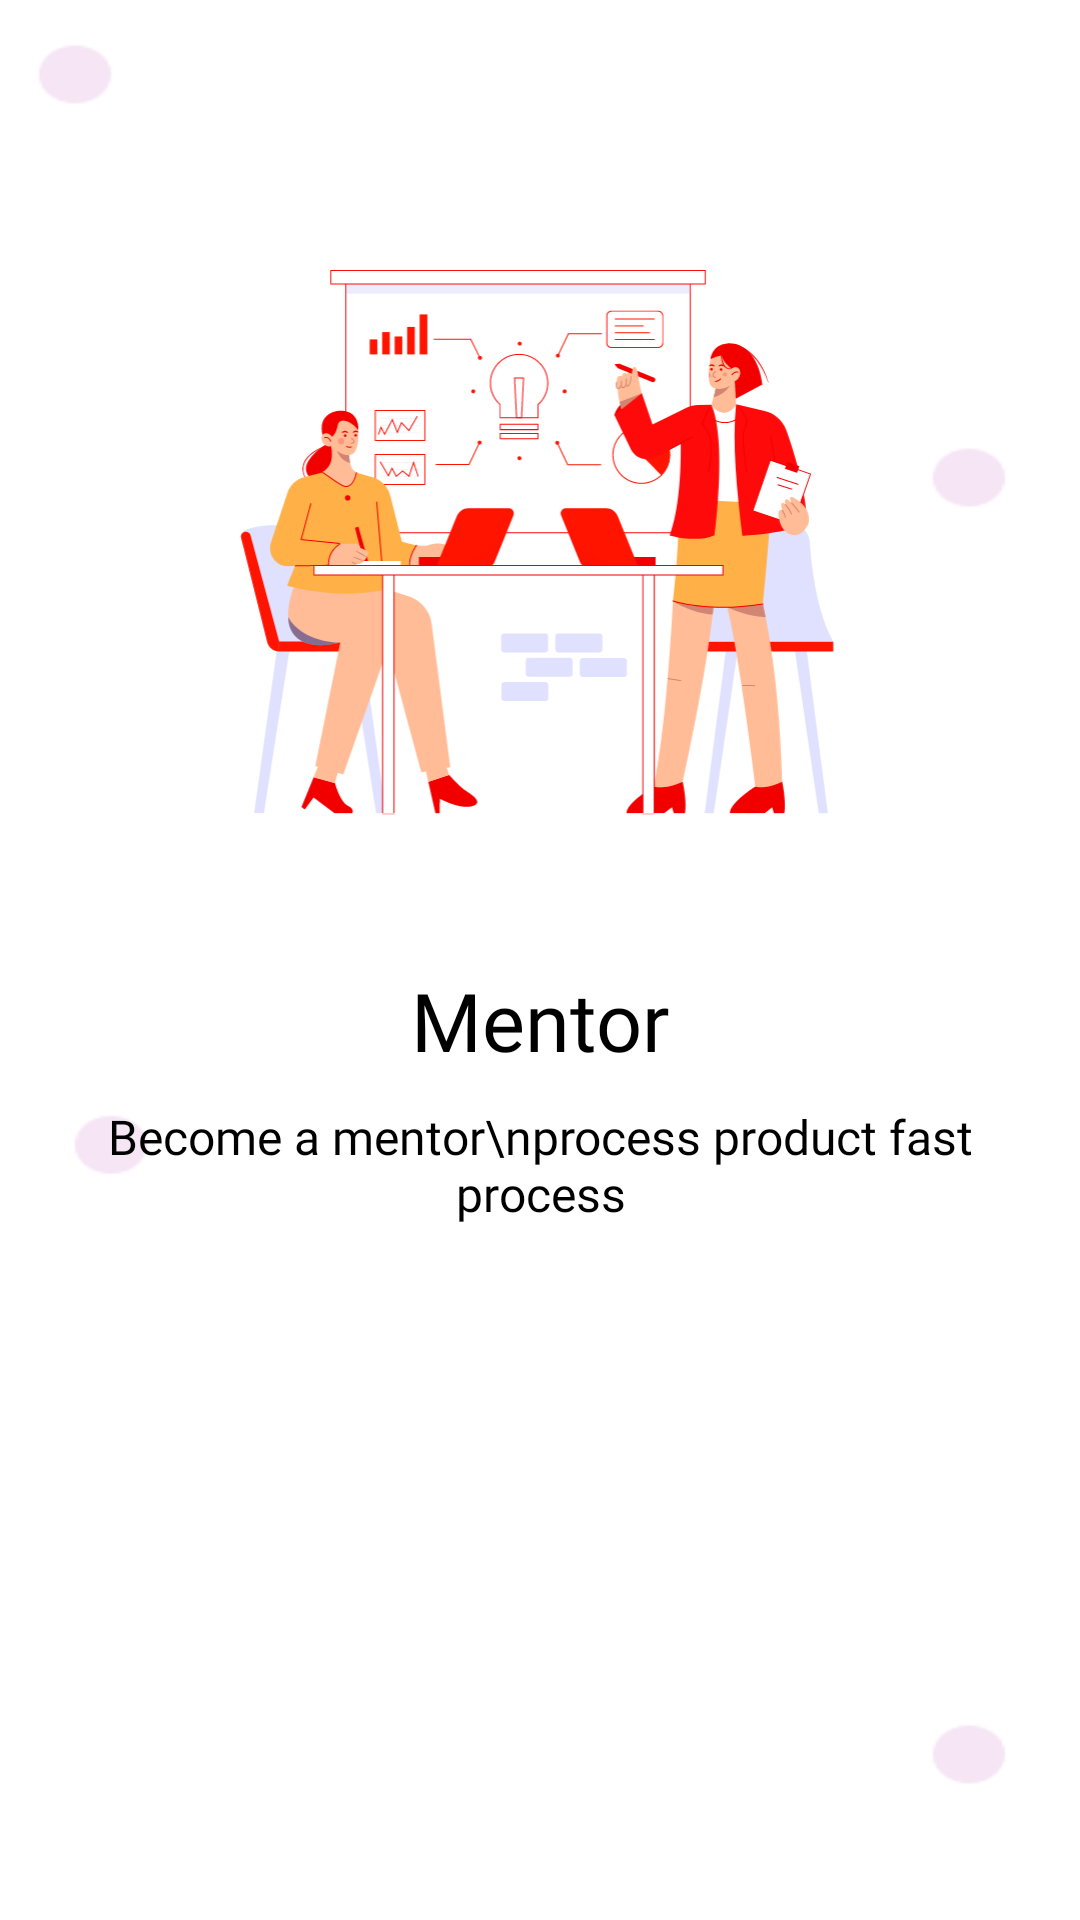

Android layout source for this screen:
<!-- AndroidManifest.xml: application theme Theme.UIUXApp -->
<!-- res/layout/mentor_onboarding.xml -->
<LinearLayout xmlns:android="http://schemas.android.com/apk/res/android"
    android:layout_width="match_parent"
    android:layout_height="match_parent"
    android:background="@drawable/onboarding_background"
    android:orientation="vertical"
    android:paddingStart="20dp"
    android:paddingEnd="20dp"
    android:paddingTop="40dp"
    android:paddingBottom="20dp">

    <ImageView
        android:id="@+id/training_image"
        android:layout_width="278dp"
        android:layout_height="182dp"
        android:layout_gravity="center_horizontal"
        android:src="@drawable/svg_mentor_front"
        android:layout_marginTop="50dp" />

    <TextView
        android:id="@+id/training_text"
        android:layout_width="match_parent"
        android:layout_height="wrap_content"
        android:layout_marginTop="50dp"
        android:textAlignment="center"
        android:text="Mentor"
        android:textSize="27sp"
        android:fontFamily="@font/poppins_medium"
        android:textColor="@color/black" />

    <TextView
        android:id="@+id/training_text2"
        android:layout_width="match_parent"
        android:layout_height="wrap_content"
        android:layout_marginTop="10dp"
        android:text="Become a mentor\nprocess product fast process"
        android:textSize="16sp"
        android:textAlignment="center"
        android:fontFamily="@font/poppins_light"
        android:textColor="@color/black" />


























</LinearLayout>
<!-- resources referenced by this layout -->
<resources>
  <color name="black">#FF000000</color>
  <!-- drawable ellipse_selected (drawable) -->
  <shape xmlns:android="http://schemas.android.com/apk/res/android"
      android:shape="oval">
      <solid android:color="@color/orange" />
      <size
          android:width="12dp"
          android:height="12dp" />
  </shape>
  <!-- drawable ellipse_unselected (drawable) -->
  <shape xmlns:android="http://schemas.android.com/apk/res/android"
      android:shape="oval">
      <solid android:color="@android:color/transparent" />
      <stroke
          android:width="2dp"
          android:color="@color/orange" />
      <size
          android:width="12dp"
          android:height="12dp" />
  </shape>
  <!-- drawable onboarding_background: png bitmap (drawable, 4229 bytes) -->
  <!-- drawable svg_mentor_front: vector/xml drawable (drawable, 41017 chars, omitted) -->
  <style name="Theme.UIUXApp" parent="Base.Theme.UIUXApp" />
  <color name="orange">#FF2A17</color>
  <style name="Base.Theme.UIUXApp" parent="Theme.MaterialComponents.Light.NoActionBar">
          <item name="android:statusBarColor">@color/gray</item>
          <item name="android:navigationBarColor">@color/gray</item>
      </style>
  <color name="gray">#D9D9D9</color>
</resources>
